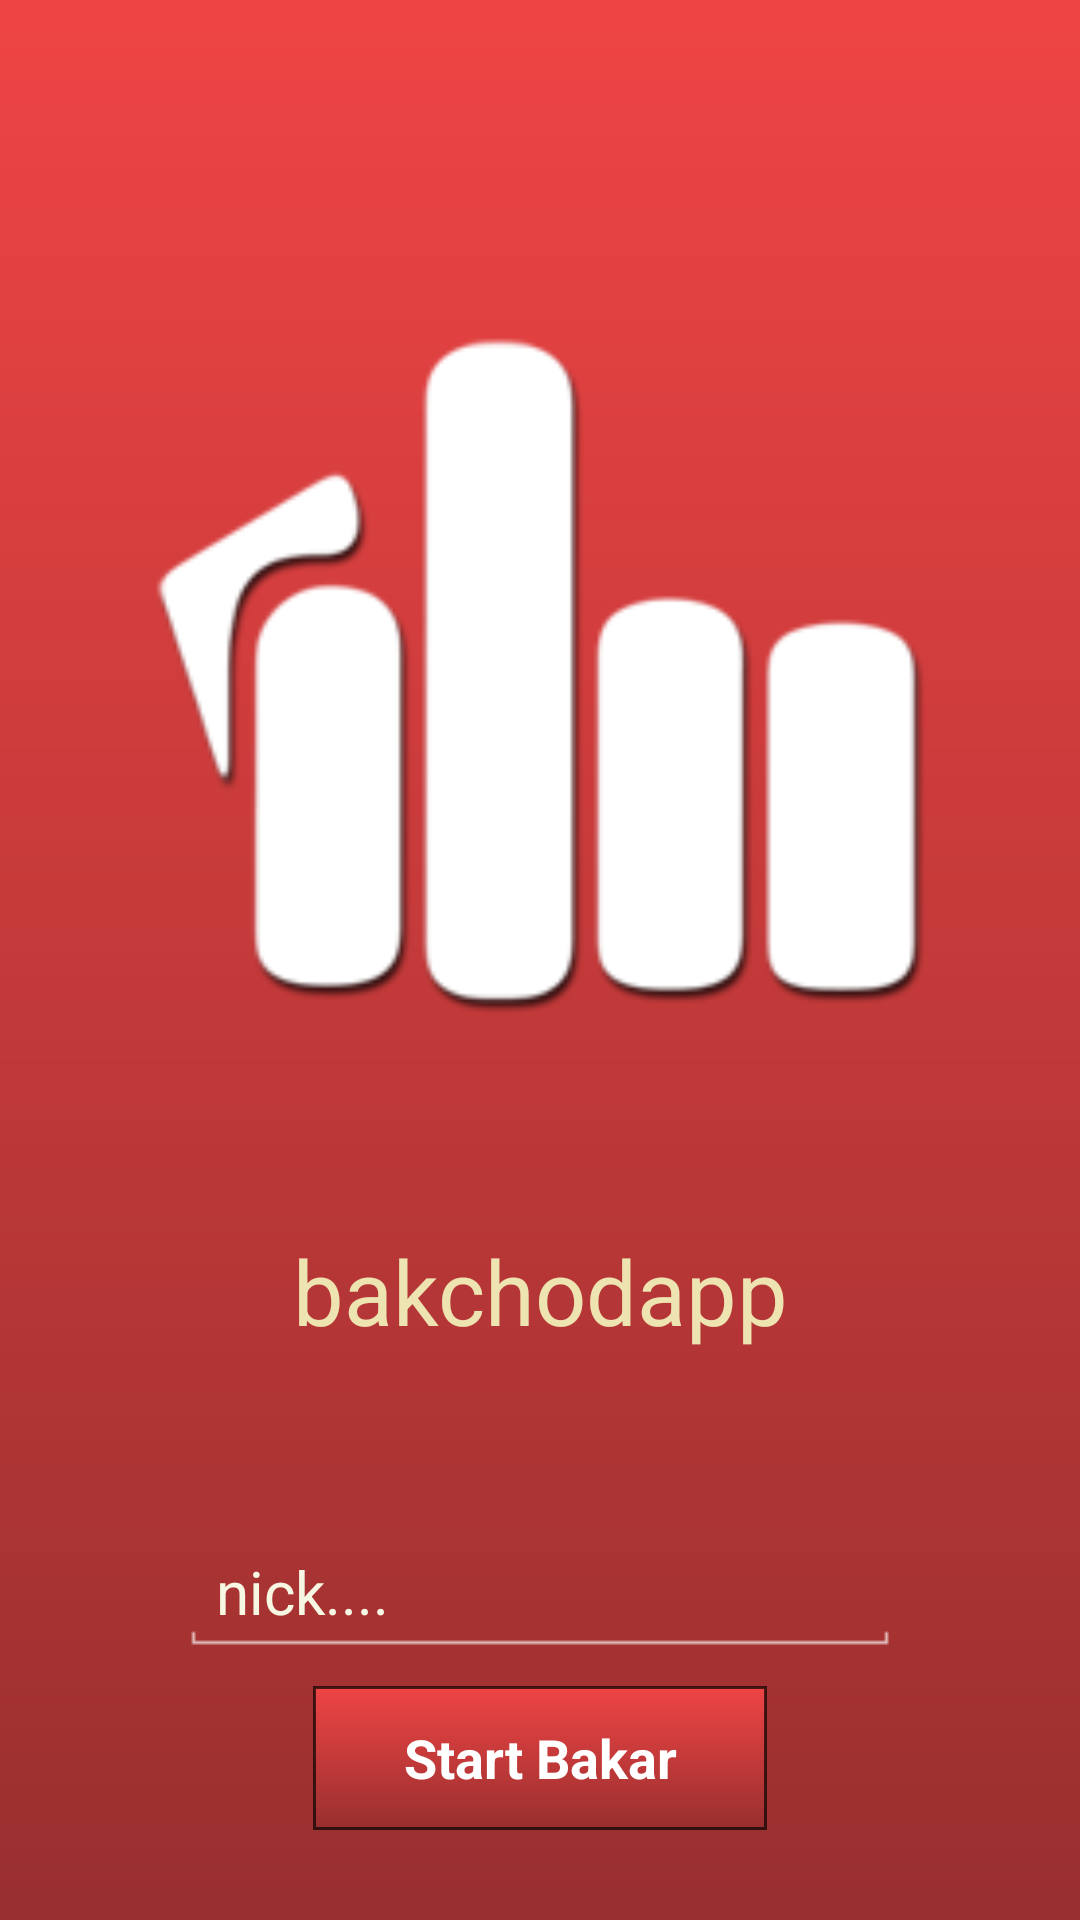

Layout XML and referenced resources for this Android screen:
<!-- AndroidManifest.xml: application theme AppTheme -->
<!-- res/layout/login_layout.xml -->
<?xml version="1.0" encoding="utf-8"?>

<LinearLayout xmlns:android="http://schemas.android.com/apk/res/android"
    android:layout_width="match_parent"
    android:layout_height="match_parent"
    android:orientation="vertical" 
    android:background="@drawable/red_layout_gradient">
    
    <ImageView android:layout_width="match_parent"
        android:layout_height="0dip"
        android:layout_weight="4"
        android:src="@drawable/loginscreen"
        android:scaleType="fitCenter"
        android:paddingTop="40dip"
        android:paddingLeft="40dip"
        android:paddingRight="40dip"
        android:paddingBottom="10dip"/>
    
    <TextView 
        android:id="@+id/login_apptitle"
        android:layout_width="match_parent"
        android:layout_height="0dip"
        android:layout_weight="1"
        android:text="bakchodapp"
        android:gravity="center_horizontal"
        android:textColor="@color/very_light_brown"
        android:textSize="30dip"/>
    
    <EditText 
        android:id="@+id/login_nickname"
        android:layout_width="match_parent"
        android:layout_height="wrap_content"
        
        android:textSize="20dip"
        android:textColorHint="@color/off_white"
        android:hint="nick...."
        android:layout_gravity="center_horizontal"
        android:gravity="left"
        android:textColor="@color/white"
        android:layout_marginRight="50dip"
        android:layout_marginLeft="50dip"
        android:background="@drawable/edittext_background"
        />
    <Button
        android:id="@+id/login_startbutton" 
        android:layout_width="wrap_content"
        android:layout_height="wrap_content"
      
        android:layout_marginTop="10dip"
        android:text="Start Bakar"
        android:textStyle="bold"
        android:layout_gravity="center"
        android:textColor="@color/white"
        android:background="@drawable/beep_button"
        android:paddingLeft="30dip"
        android:paddingRight="30dip"/>
    <View android:layout_width="match_parent"
        android:layout_height="30dip"
        
        android:background="@android:color/transparent"/>
</LinearLayout>
<!-- resources referenced by this layout -->
<resources>
  <color name="off_white">#fff7f8e3</color>
  <color name="very_light_brown">#ffeee4b1</color>
  <color name="white">#ffffff</color>
  <!-- drawable beep_button (drawable-mdpi) -->
  <?xml version="1.0" encoding="utf-8"?>
  
  <selector xmlns:android="http://schemas.android.com/apk/res/android">
   <item android:state_pressed="true" >
    <shape>
    <solid
     android:color="#ef4444" />
    <stroke
     android:width="1dp"
     android:color="@color/transparent_black" />
    
    <padding
     android:left="10dp"
     android:top="10dp"
     android:right="10dp"
     android:bottom="10dp" />
    </shape>
   </item>
    <item>
    <shape>
    <gradient
     android:startColor="#ef4444"
     android:endColor="#992f2f"
     android:angle="270" />
    <stroke
     android:width="1dp"
     android:color="@color/transparent_black" />
    
    <padding
     android:left="10dp"
     android:top="10dp"
     android:right="10dp"
     android:bottom="10dp" />
   </shape>
   </item>
  </selector>
  <!-- drawable loginscreen: png bitmap (drawable-mdpi, 9967 bytes) -->
  <!-- drawable red_layout_gradient (drawable-mdpi) -->
  <?xml version="1.0" encoding="utf-8"?>
  
  <shape xmlns:android="http://schemas.android.com/apk/res/android" >
      <gradient
     android:startColor="#ef4444"
     android:endColor="#992f2f"
     android:angle="270" />
      
  
    
    <padding
     android:left="10dp"
     android:top="10dp"
     android:right="10dp"
      />
  
  </shape>
  <style name="AppTheme" parent="AppBaseTheme">
          
      </style>
  <color name="transparent_black">#aa000000</color>
  <style name="AppBaseTheme" parent="android:Theme.Holo">
          
      </style>
</resources>
